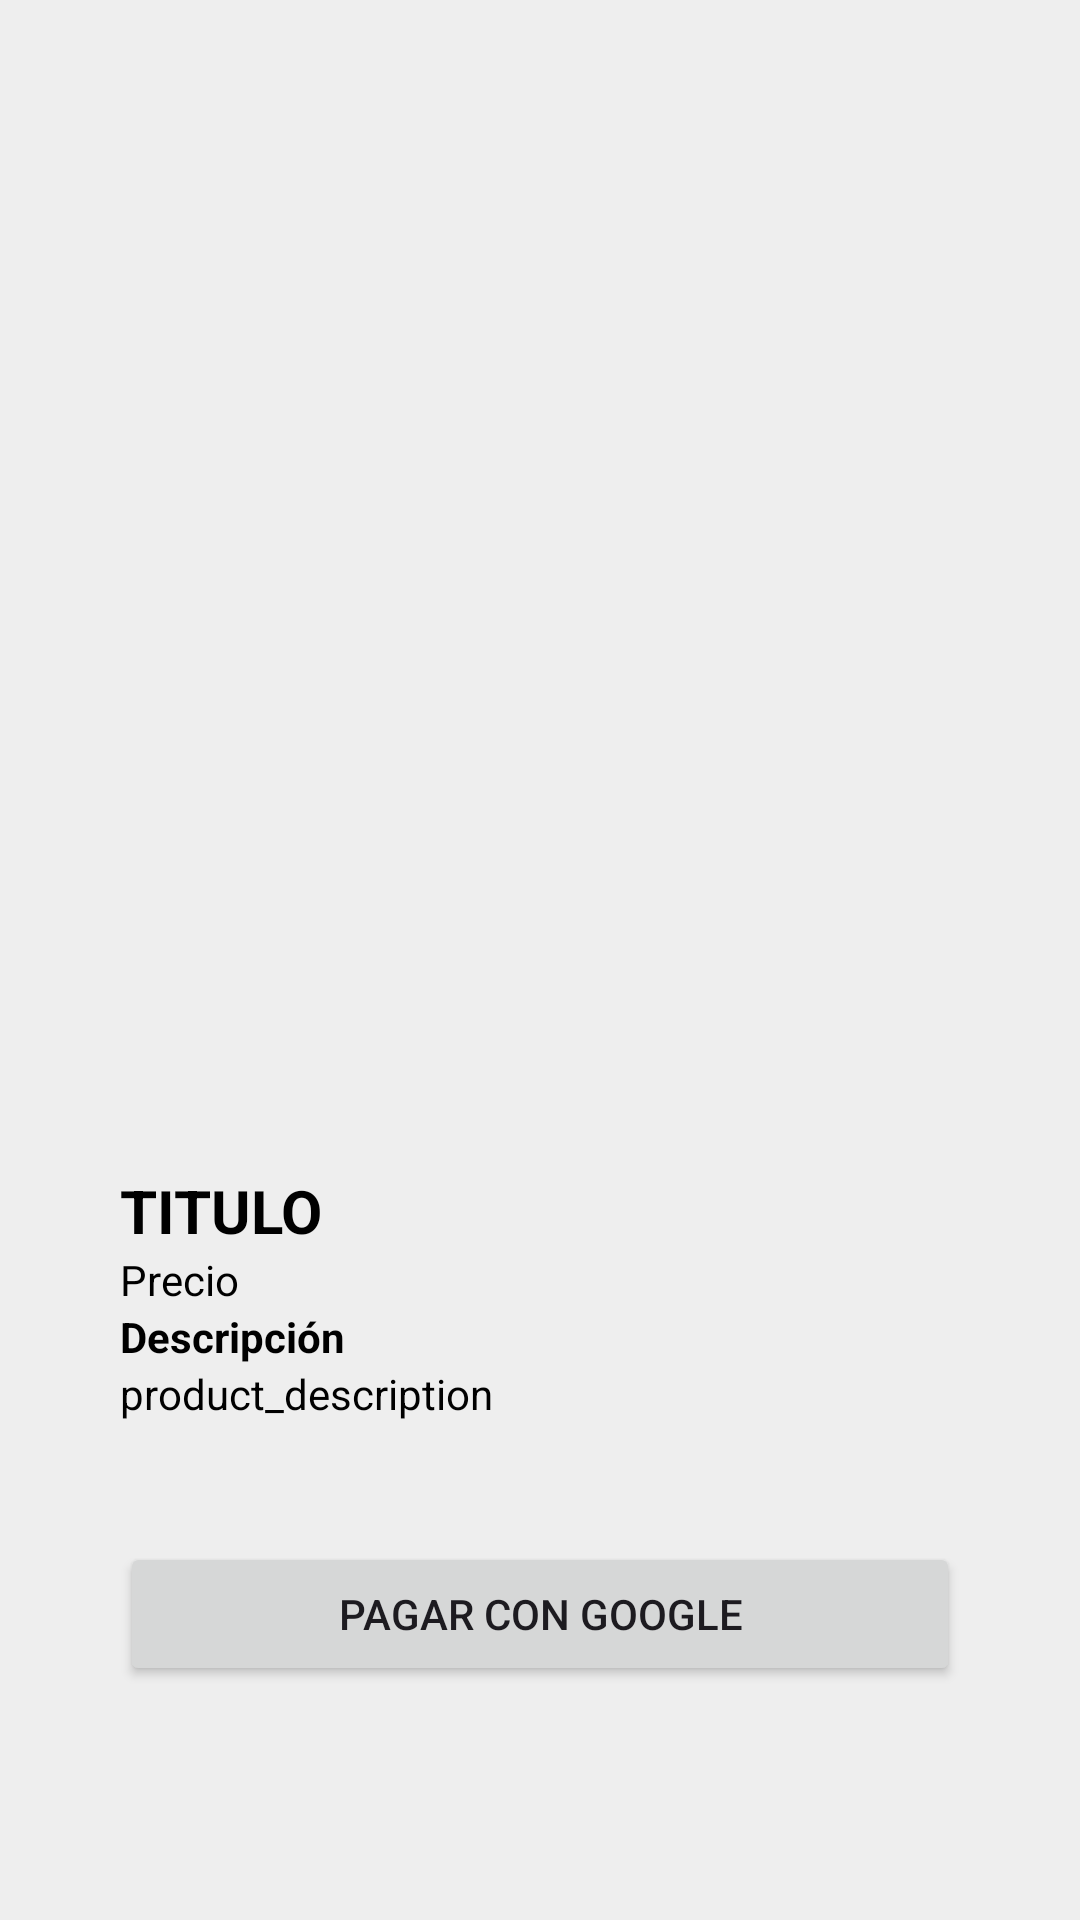

Layout XML and referenced resources for this Android screen:
<!-- AndroidManifest.xml: application theme Theme.Parkme -->
<!-- res/layout/fragment_product.xml -->
<LinearLayout xmlns:android="http://schemas.android.com/apk/res/android"
    android:orientation="vertical"
    android:layout_width="match_parent"
    android:layout_height="match_parent"
    android:padding="20dp"
    android:background="#EEEEEE">

    
    <ImageView
        android:id="@+id/product_image"
        android:layout_width="match_parent"
        android:layout_height="350dp"
        android:contentDescription="@string/frg_product_imagen_cochera"/>

    <LinearLayout
        android:id="@+id/cochera_detail_text"
        android:layout_width="match_parent"
        android:layout_height="wrap_content"
        android:layout_margin="20dp"
        android:orientation="vertical">
        
        <TextView
            android:id="@+id/product_title"
            android:layout_width="wrap_content"
            android:layout_height="wrap_content"
            android:text="@string/frg_product_titulo"
            android:textColor="#000000"
            android:textSize="20sp"
            android:textStyle="bold" />

        
        <TextView
            android:id="@+id/product_price"
            android:layout_width="wrap_content"
            android:layout_height="wrap_content"
            android:text="@string/frg_product_precio"
            android:textColor="#000000" />

        
        <TextView
            android:layout_width="wrap_content"
            android:layout_height="wrap_content"
            android:text="@string/frg_product_descripcion"
            android:textColor="#000000"
            android:textStyle="bold" />

        
        <TextView
            android:id="@+id/product_description"
            android:layout_width="wrap_content"
            android:layout_height="wrap_content"
            android:text="@string/frg_product_product_description"
            android:textColor="#000000" />
    </LinearLayout>

    <LinearLayout
        android:id="@+id/cochera_detail_buttons"
        android:layout_width="match_parent"
        android:layout_height="wrap_content"
        android:layout_margin="20dp"
        >

        <Button
            android:id="@+id/googlePayButton"
            android:layout_width="match_parent"
            android:layout_height="wrap_content"
            android:gravity="center"
            android:text="@string/frg_product_pay_with_google"/>
    </LinearLayout>

</LinearLayout>
<!-- resources referenced by this layout -->
<resources>
  <string name="frg_product_descripcion">Descripción</string>
  <string name="frg_product_imagen_cochera">Imagen cochera</string>
  <string name="frg_product_pay_with_google">Pagar con Google</string>
  <string name="frg_product_precio">Precio</string>
  <string name="frg_product_product_description">product_description</string>
  <string name="frg_product_titulo">TITULO</string>
  <style name="Theme.Parkme" parent="Base.Theme.Parkme" />
  <style name="Base.Theme.Parkme" parent="Theme.Material3.Light.NoActionBar">
          
          
  
      </style>
</resources>
